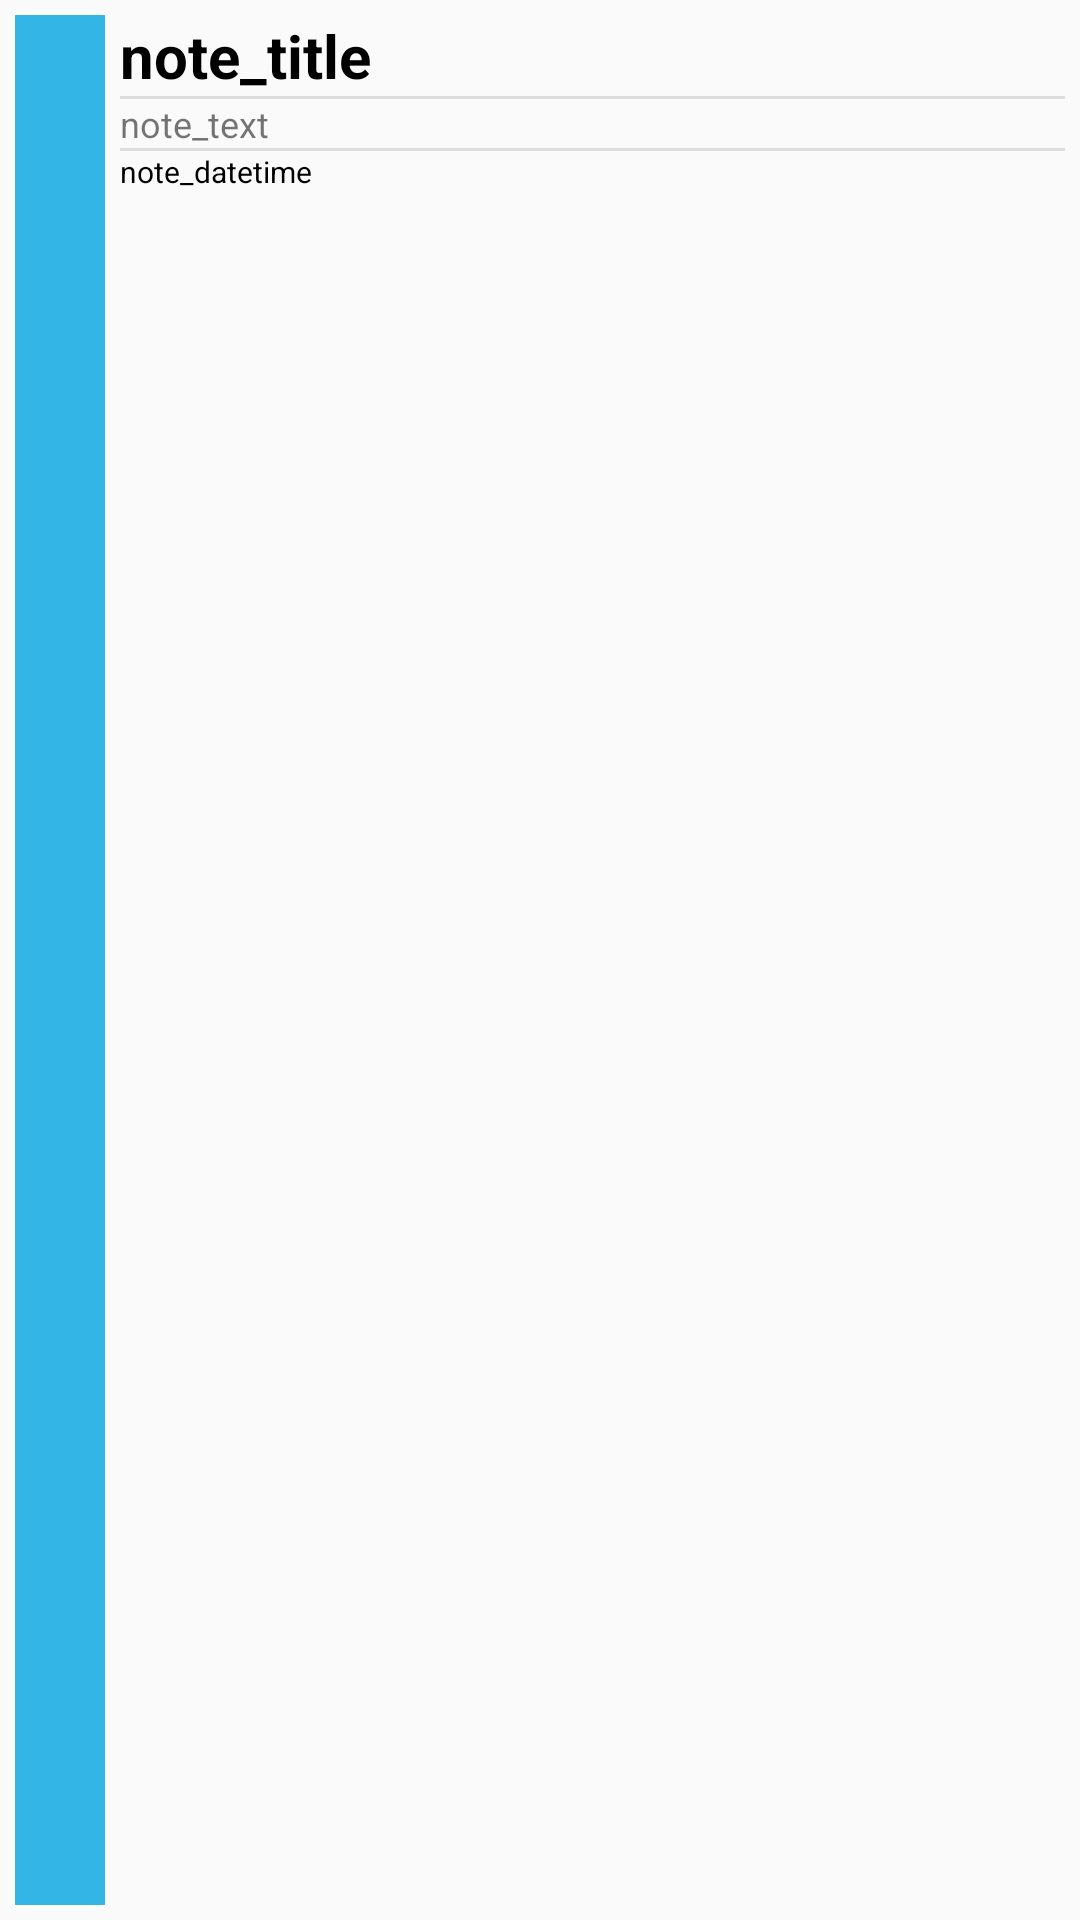

Write the Android layout XML for this screen, with the resource values it uses.
<!-- AndroidManifest.xml: application theme AppTheme -->
<!-- res/layout/lv_row_layout.xml -->
<?xml version="1.0" encoding="utf-8"?>
<LinearLayout xmlns:android="http://schemas.android.com/apk/res/android"
              xmlns:tools="http://schemas.android.com/tools"
              android:layout_width="match_parent"
              android:layout_height="wrap_content"
              android:orientation="horizontal"
              android:clipChildren="true">
    <TextView
            android:layout_width="30dp"
            android:layout_height="match_parent"
            android:id="@+id/note_color"
            android:background="@color/blue"
            android:layout_margin="5dp"/>
    <LinearLayout
            android:orientation="vertical"
            android:layout_width="match_parent"
            android:layout_height="wrap_content"
            android:paddingBottom="5dp"
            android:paddingTop="5dp"
            android:paddingEnd="5dp"
            tools:ignore="RtlSymmetry">
        <TextView
                android:layout_width="match_parent"
                android:layout_height="wrap_content"
                android:id="@+id/note_title"
                android:text="note_title"
                android:textSize="20sp"
                android:textStyle="bold"
                android:textIsSelectable="false"
                tools:ignore="HardcodedText"
                android:textColor="@android:color/black"/>
        <View
                android:id="@+id/divider1"
                android:layout_width="match_parent"
                android:layout_height="1dp"
                android:background="#1e000000"
        />
        <TextView
                android:layout_width="match_parent"
                android:layout_height="wrap_content"
                android:id="@+id/note_text"
                android:textSize="12sp"
                android:text="note_text"
                android:freezesText="false"
                tools:ignore="HardcodedText"/>
        <View
                android:id="@+id/divider2"
                android:layout_width="match_parent"
                android:layout_height="1dp"
                android:background="#1e000000"
        />
        <TextView
                android:layout_width="match_parent"
                android:layout_height="wrap_content"
                android:id="@+id/note_datetime"
                android:textSize="10sp"
                android:text="note_datetime"
                android:freezesText="false"
                tools:ignore="HardcodedText,SmallSp"
                android:textColor="@android:color/black"/>
    </LinearLayout>
</LinearLayout>
<!-- resources referenced by this layout -->
<resources>
  <item name="blue" type="color">#FF33B5E5</item>
  <style name="AppTheme" parent="Theme.AppCompat.Light.DarkActionBar">
          
          <item name="colorPrimary">@color/colorPrimary</item>
          <item name="colorPrimaryDark">@color/colorPrimaryDark</item>
          <item name="colorAccent">@color/colorAccent</item>
          <item name="coordinatorLayoutStyle">@style/Widget.Design.CoordinatorLayout</item>
      </style>
  <color name="colorPrimary">#3F51B5</color>
  <color name="colorPrimaryDark">#303F9F</color>
  <color name="colorAccent">#1e000000</color>
</resources>
